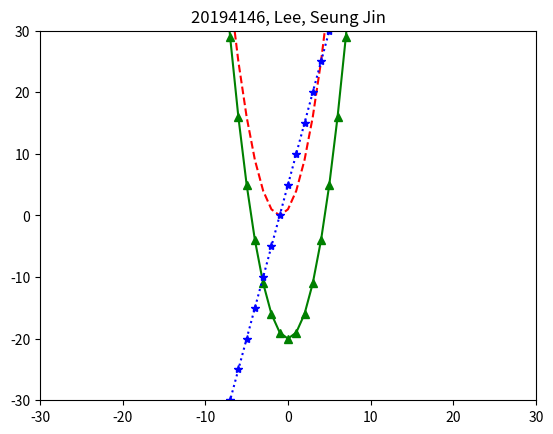

Python code for this plot:
import matplotlib.pyplot as plt

plt.title("20194146, Lee, Seung Jin")	# 차트 제목

x = [x for x in range(-20, 20)]
y1 = [t**2 + 2*t + 1 for t in x]	# 
y2 = [t**2 - 20 for t in x]		# 
y3 = [5*t + 5 for t in x]		# 

# (x, y1) 선 그래프: 빨강색 점선
# (x, y2) 선 그래프: 삼각형 표식의 녹색 실선
# (x, y3) 선 그래프: 별표 표시식 파랑색 짧은 점선
plt.plot(x, y1, 'r--', x, y2, 'g^-', x, y3, 'b*:', )

plt.axis([-30, 30, -30, 30])	# 그래프 범위 지정

plt.show()		# 맷플롯립 그래프 출력

